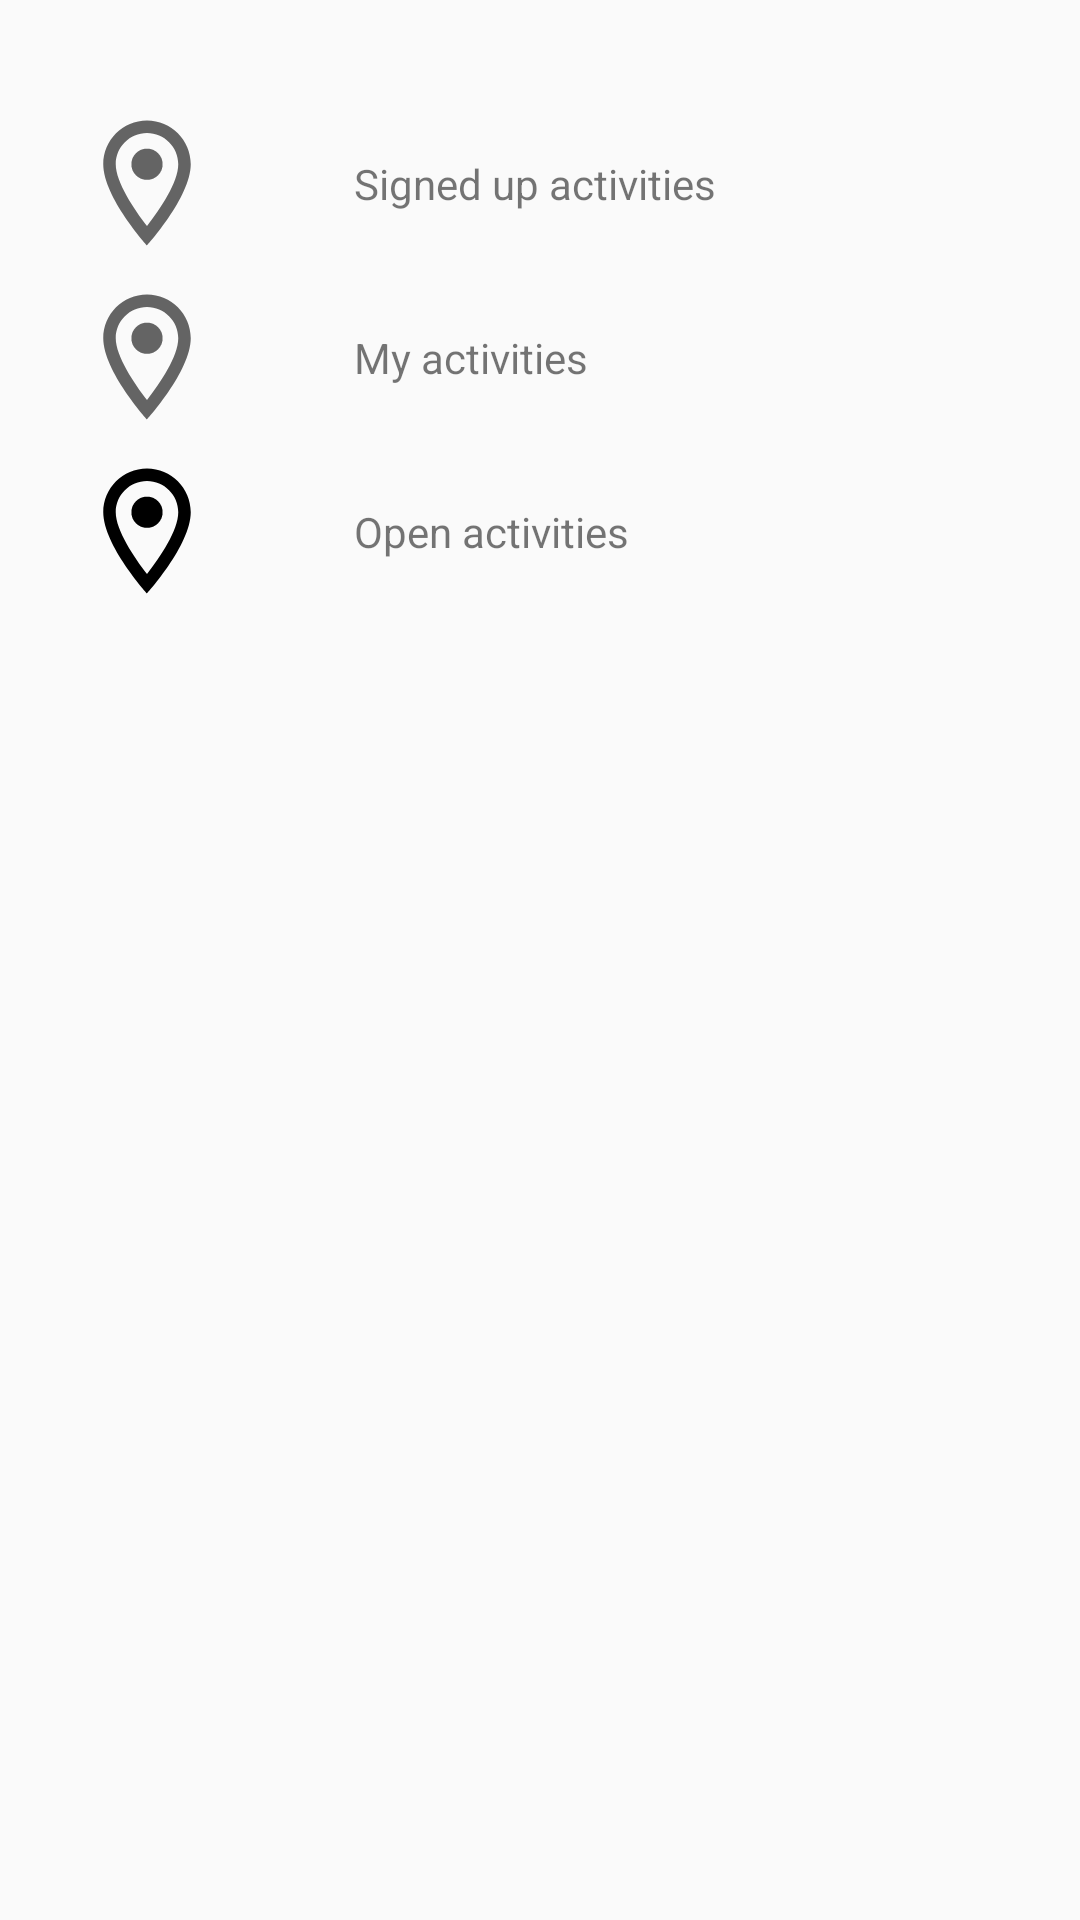

Android layout source for this screen:
<!-- AndroidManifest.xml: application theme AppTheme -->
<!-- res/layout/activities_map_legend.xml -->
<?xml version="1.0" encoding="utf-8"?>
<androidx.constraintlayout.widget.ConstraintLayout xmlns:android="http://schemas.android.com/apk/res/android"
    xmlns:app="http://schemas.android.com/apk/res-auto"
    android:layout_width="match_parent"
    android:layout_height="match_parent"
    android:orientation="vertical">

    <ImageView
        android:id="@+id/signed_up_activity_image"
        android:layout_width="wrap_content"
        android:layout_height="wrap_content"
        android:layout_marginStart="24dp"
        android:layout_marginTop="36dp"
        android:src="@drawable/ic_signed_up_activity_location"
        app:layout_constraintStart_toStartOf="parent"
        app:layout_constraintTop_toTopOf="parent"
        />


    <TextView
        android:layout_width="wrap_content"
        android:layout_height="wrap_content"
        android:layout_marginStart="44dp"
        android:text="@string/filter_signed_up_activities"
        app:layout_constraintBottom_toBottomOf="@+id/signed_up_activity_image"
        app:layout_constraintStart_toEndOf="@+id/signed_up_activity_image"
        app:layout_constraintTop_toTopOf="@+id/signed_up_activity_image">

    </TextView>

    <ImageView
        android:id="@+id/my_activity_image"
        android:layout_width="wrap_content"
        android:layout_height="wrap_content"
        android:layout_marginStart="24dp"
        android:layout_marginTop="8dp"
        android:layout_toEndOf="@id/signed_up_activity_image"
        android:src="@drawable/ic_my_activity_location"
        app:layout_constraintStart_toStartOf="parent"
        app:layout_constraintTop_toBottomOf="@+id/signed_up_activity_image" />

    <TextView
        android:id="@+id/textView"
        android:layout_width="wrap_content"
        android:layout_height="wrap_content"
        android:layout_marginStart="44dp"
        android:text="@string/filter_my_activities"
        app:layout_constraintBottom_toBottomOf="@+id/my_activity_image"
        app:layout_constraintStart_toEndOf="@+id/my_activity_image"
        app:layout_constraintTop_toTopOf="@+id/my_activity_image">

    </TextView>

    <ImageView
        android:id="@+id/open_activity_image"
        android:layout_width="wrap_content"
        android:layout_height="wrap_content"
        android:layout_below="@id/my_activity_image"
        android:layout_marginStart="24dp"
        android:layout_marginTop="8dp"
        android:src="@drawable/ic_open_activity_location"
        app:layout_constraintStart_toStartOf="parent"
        app:layout_constraintTop_toBottomOf="@+id/my_activity_image" />

    <TextView
        android:id="@+id/textView2"
        android:layout_width="wrap_content"
        android:layout_height="wrap_content"
        android:layout_marginStart="44dp"
        android:text="@string/filter_open_activities"
        app:layout_constraintBottom_toBottomOf="@+id/open_activity_image"
        app:layout_constraintStart_toEndOf="@+id/open_activity_image"
        app:layout_constraintTop_toTopOf="@+id/open_activity_image">
    </TextView>

</androidx.constraintlayout.widget.ConstraintLayout>
<!-- resources referenced by this layout -->
<resources>
  <!-- drawable ic_my_activity_location (drawable) -->
  <vector android:height="50dp" android:tint="?attr/colorControlNormal"
      android:viewportHeight="24" android:viewportWidth="24"
      android:width="50dp" xmlns:android="http://schemas.android.com/apk/res/android">
      <path android:fillColor="@color/colorPrimary" android:pathData="M12,2C8.13,2 5,5.13 5,9c0,5.25 7,13 7,13s7,-7.75 7,-13c0,-3.87 -3.13,-7 -7,-7zM7,9c0,-2.76 2.24,-5 5,-5s5,2.24 5,5c0,2.88 -2.88,7.19 -5,9.88C9.92,16.21 7,11.85 7,9z"/>
      <path android:fillColor="@color/colorPrimary" android:pathData="M12,9m-2.5,0a2.5,2.5 0,1 1,5 0a2.5,2.5 0,1 1,-5 0"/>
  </vector>
  <!-- drawable ic_open_activity_location (drawable) -->
  <vector android:height="50dp" android:tint="@android:color/black"
      android:viewportHeight="24" android:viewportWidth="24"
      android:width="50dp" xmlns:android="http://schemas.android.com/apk/res/android">
      <path android:fillColor="@android:color/black" android:pathData="M12,2C8.13,2 5,5.13 5,9c0,5.25 7,13 7,13s7,-7.75 7,-13c0,-3.87 -3.13,-7 -7,-7zM7,9c0,-2.76 2.24,-5 5,-5s5,2.24 5,5c0,2.88 -2.88,7.19 -5,9.88C9.92,16.21 7,11.85 7,9z"/>
      <path android:fillColor="@android:color/black" android:pathData="M12,9m-2.5,0a2.5,2.5 0,1 1,5 0a2.5,2.5 0,1 1,-5 0"/>
  </vector>
  <!-- drawable ic_signed_up_activity_location (drawable) -->
  <vector android:height="50dp" android:tint="?attr/colorControlNormal"
      android:viewportHeight="24" android:viewportWidth="24"
      android:width="50dp" xmlns:android="http://schemas.android.com/apk/res/android">
      <path android:fillColor="@android:color/holo_red_dark" android:pathData="M12,2C8.13,2 5,5.13 5,9c0,5.25 7,13 7,13s7,-7.75 7,-13c0,-3.87 -3.13,-7 -7,-7zM7,9c0,-2.76 2.24,-5 5,-5s5,2.24 5,5c0,2.88 -2.88,7.19 -5,9.88C9.92,16.21 7,11.85 7,9z"/>
      <path android:fillColor="@android:color/holo_red_dark" android:pathData="M12,9m-2.5,0a2.5,2.5 0,1 1,5 0a2.5,2.5 0,1 1,-5 0"/>
  </vector>
  <string name="filter_my_activities">My activities</string>
  <string name="filter_open_activities">Open activities</string>
  <string name="filter_signed_up_activities">Signed up activities</string>
  <style name="AppTheme" parent="Theme.AppCompat.Light.DarkActionBar">
          
          <item name="colorPrimary">@color/colorPrimary</item>
          <item name="colorPrimaryDark">@color/colorSecondary</item>
          <item name="colorAccent">@color/colorAccent</item>
      </style>
  <color name="colorPrimary">#259329</color>
  <color name="colorSecondary">#C3FFFFFF</color>
  <color name="colorAccent">#00BCD4</color>
</resources>
